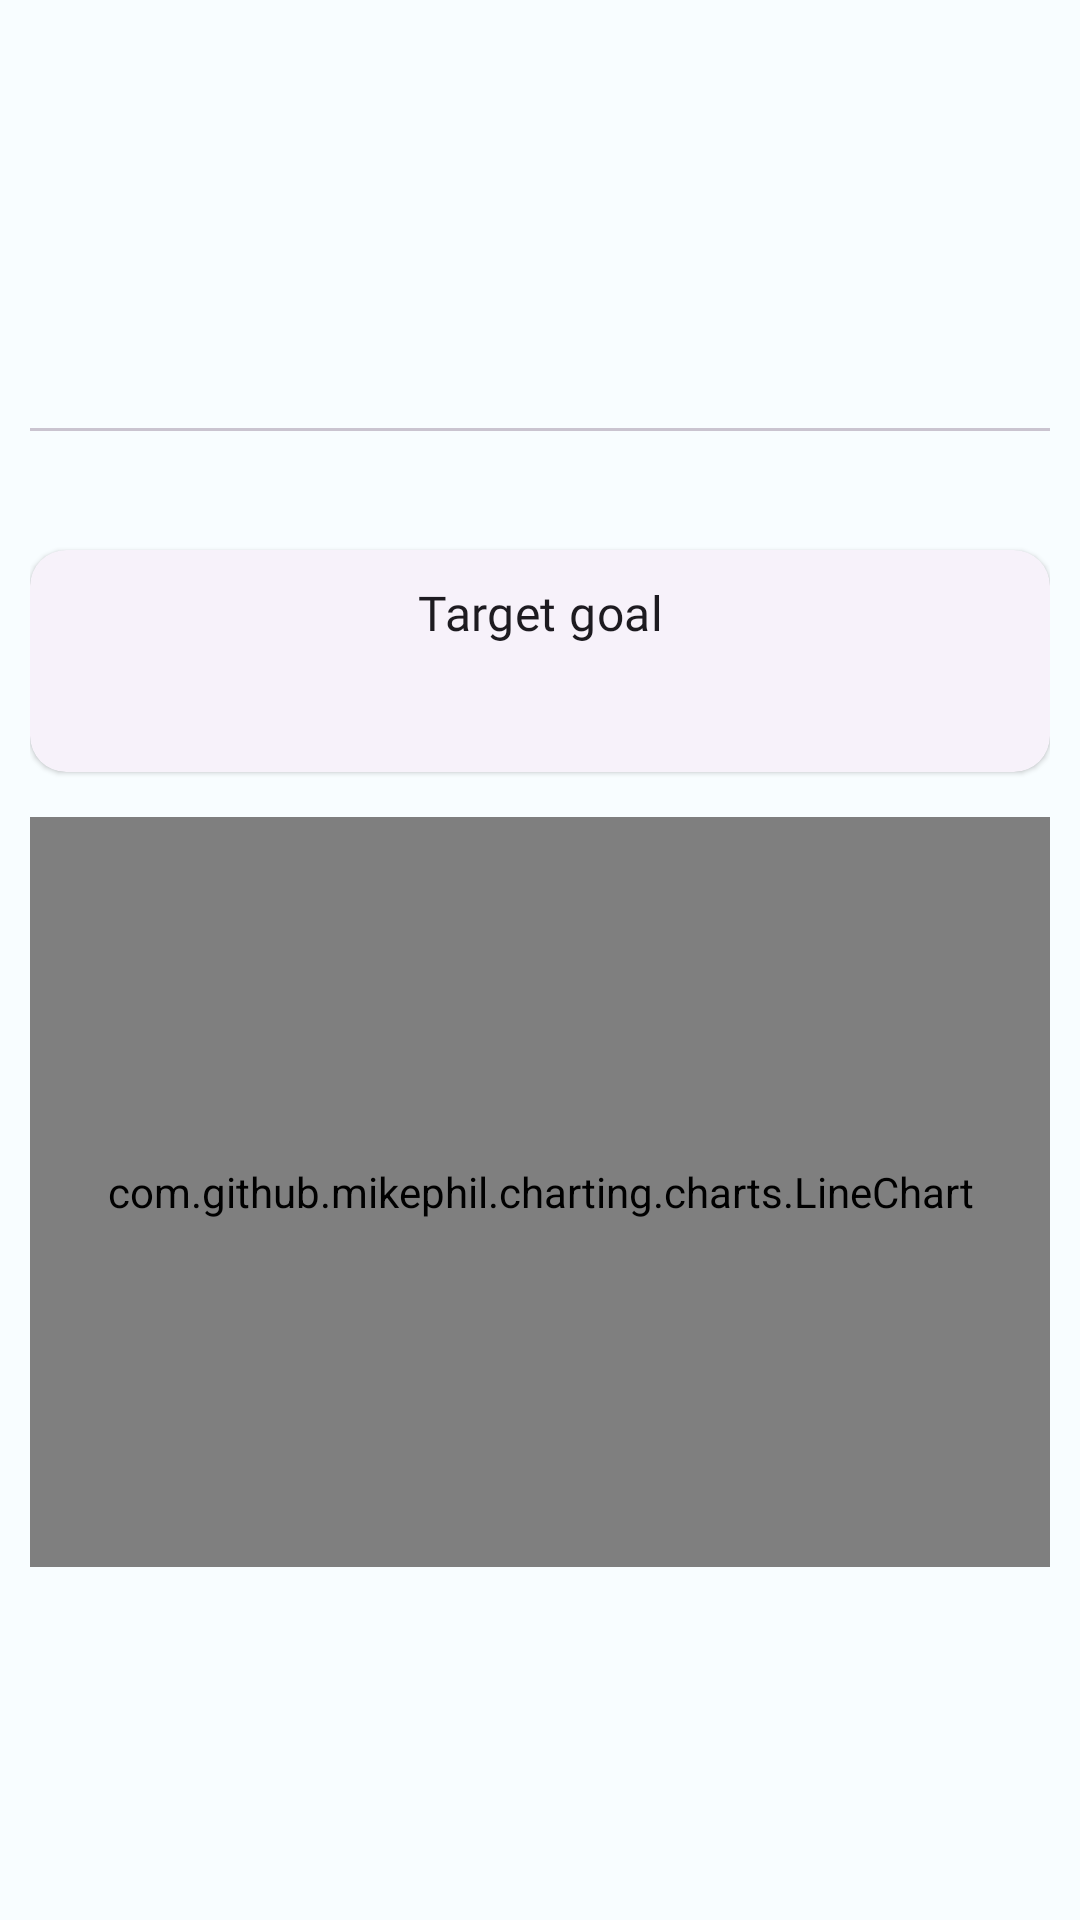

Here is an Android app screen rendered from its layout file. Give the layout XML and the strings, colors and styles it references.
<!-- AndroidManifest.xml: application theme Theme.AMI.Seed -->
<!-- res/layout/fragment_goal_details.xml -->
<?xml version="1.0" encoding="utf-8"?>
<LinearLayout xmlns:android="http://schemas.android.com/apk/res/android"
    xmlns:app="http://schemas.android.com/apk/res-auto"
    xmlns:tools="http://schemas.android.com/tools"
    android:layout_width="match_parent"
    android:layout_height="match_parent"
    android:fillViewport="true"
    android:orientation="vertical">

    <com.google.android.material.appbar.AppBarLayout
        android:id="@+id/app_bar"
        android:layout_width="match_parent"
        android:layout_height="wrap_content"
        android:fitsSystemWindows="true"
        app:layout_constraintStart_toStartOf="parent"
        app:layout_constraintTop_toTopOf="parent">

        <com.google.android.material.appbar.MaterialToolbar
            android:id="@+id/toolbar"
            android:layout_width="match_parent"
            android:layout_height="?attr/actionBarSize"
            tools:title="@string/fragment_goal_details_title" />

    </com.google.android.material.appbar.AppBarLayout>

    <androidx.core.widget.NestedScrollView
        android:id="@+id/nested_scroll_view"
        android:layout_width="match_parent"
        android:layout_height="match_parent"
        android:padding="10dp">

        <LinearLayout
            android:layout_width="match_parent"
            android:layout_height="wrap_content"
            android:orientation="vertical">

            <com.google.android.material.card.MaterialCardView
                android:id="@+id/goal_card_view"
                android:layout_width="match_parent"
                android:layout_height="wrap_content"
                app:cardCornerRadius="0dp"
                app:strokeWidth="0dp">

                <androidx.constraintlayout.widget.ConstraintLayout
                    android:layout_width="match_parent"
                    android:layout_height="wrap_content">

                    <com.google.android.material.textview.MaterialTextView
                        android:id="@+id/goal_name"
                        android:layout_width="0dp"
                        android:layout_height="wrap_content"
                        android:textAppearance="@style/TextAppearance.Ami.Body1"
                        app:layout_constraintEnd_toEndOf="parent"
                        app:layout_constraintStart_toStartOf="parent"
                        app:layout_constraintTop_toTopOf="parent"
                        tools:text="goal name example" />

                    <com.google.android.material.textview.MaterialTextView
                        android:id="@+id/goal_category"
                        android:layout_width="0dp"
                        android:layout_height="wrap_content"
                        android:gravity="start"
                        android:textAppearance="@style/TextAppearance.Ami.Body2"
                        app:layout_constraintEnd_toEndOf="parent"
                        app:layout_constraintStart_toStartOf="@+id/goal_name"
                        app:layout_constraintTop_toBottomOf="@+id/goal_name"
                        tools:text="Category" />

                    <com.google.android.material.textview.MaterialTextView
                        android:id="@+id/goal_description"
                        android:layout_width="wrap_content"
                        android:layout_height="wrap_content"
                        android:layout_marginTop="3dp"
                        android:textAppearance="@style/TextAppearance.Ami.Caption"
                        app:layout_constraintStart_toStartOf="parent"
                        app:layout_constraintTop_toBottomOf="@+id/goal_category"
                        tools:text="test description for example goal, this text must be on multiple lines" />

                </androidx.constraintlayout.widget.ConstraintLayout>

            </com.google.android.material.card.MaterialCardView>

            <com.google.android.material.divider.MaterialDivider
                android:id="@+id/divider"
                android:layout_width="wrap_content"
                android:layout_height="wrap_content"
                android:layout_marginTop="10dp" />

            <com.google.android.material.textview.MaterialTextView
                android:id="@+id/goal_due_date"
                android:layout_width="wrap_content"
                android:layout_height="wrap_content"
                android:layout_marginTop="10dp"
                android:drawablePadding="5dp"
                android:gravity="center"
                android:textAppearance="@style/TextAppearance.Ami.Overline"
                app:drawableTint="?attr/colorOnSurface"
                tools:text="Due date" />

            
            <com.google.android.material.card.MaterialCardView
                android:id="@+id/objective_view"
                style="@style/Widget.Material3.CardView.Elevated"
                android:layout_width="match_parent"
                android:layout_height="wrap_content"
                android:layout_marginTop="15dp">

                <androidx.constraintlayout.widget.ConstraintLayout
                    android:layout_width="match_parent"
                    android:layout_height="match_parent"
                    android:padding="10dp">

                    <com.google.android.material.textview.MaterialTextView
                        android:id="@+id/target_goal_title"
                        android:layout_width="match_parent"
                        android:layout_height="wrap_content"
                        android:gravity="center"
                        android:text="@string/goal"
                        android:textAppearance="@style/TextAppearance.Ami.Subtitle1.Day"
                        app:layout_constraintEnd_toEndOf="parent"
                        app:layout_constraintStart_toStartOf="parent"
                        app:layout_constraintTop_toTopOf="parent" />

                    <com.google.android.material.textview.MaterialTextView
                        android:id="@+id/tv_goal"
                        android:layout_width="wrap_content"
                        android:layout_height="wrap_content"
                        android:textAppearance="@style/TextAppearance.Ami.Headline5"
                        app:layout_constraintEnd_toEndOf="@+id/target_goal_title"
                        app:layout_constraintStart_toStartOf="@+id/target_goal_title"
                        app:layout_constraintTop_toBottomOf="@+id/target_goal_title"
                        tools:text="15 pages" />

                </androidx.constraintlayout.widget.ConstraintLayout>

            </com.google.android.material.card.MaterialCardView>

            
            <androidx.recyclerview.widget.RecyclerView
                android:id="@+id/rv_evaluations"
                android:layout_width="match_parent"
                android:layout_height="wrap_content"
                android:maxHeight="150dp"
                app:layout_constraintStart_toStartOf="parent"
                app:layout_constraintTop_toBottomOf="@id/objective_view"
                tools:itemCount="3"
                tools:listitem="@layout/item_options" />

            

            <com.github.mikephil.charting.charts.LineChart
                android:id="@+id/intermediate_eval_chart"
                android:layout_width="match_parent"
                android:layout_height="250dp"
                android:layout_marginTop="15dp"
                app:layout_constraintTop_toBottomOf="@id/rv_evaluations" />

            <com.google.android.material.textview.MaterialTextView
                android:id="@+id/tv_completion_date"
                style="@style/TextAppearance.Ami.Caption"
                android:layout_width="wrap_content"
                android:layout_height="wrap_content"
                android:layout_marginTop="10dp"
                android:padding="5dp"
                android:textColor="?attr/colorPrimary"
                android:textSize="15sp"
                app:layout_constraintStart_toStartOf="parent"
                app:layout_constraintTop_toBottomOf="@id/intermediate_eval_chart"
                tools:text="Completion date : 25/07/2024" />
        </LinearLayout>

    </androidx.core.widget.NestedScrollView>

</LinearLayout>
<!-- res/layout/item_options.xml (included above) -->
<?xml version="1.0" encoding="utf-8"?>
<TextView xmlns:android="http://schemas.android.com/apk/res/android"
    xmlns:tools="http://schemas.android.com/tools"
    android:layout_width="match_parent"
    android:layout_height="wrap_content"
    android:ellipsize="end"
    android:maxLines="1"
    android:padding="10dp"
    android:textAppearance="?attr/textAppearanceSubtitle1"
    tools:text="Options 1" />
<!-- resources referenced by this layout -->
<resources>
  <string name="fragment_goal_details_title">Goal details</string>
  <string name="goal">Target goal</string>
  <style name="TextAppearance.Ami.Body1" parent="TextAppearance.MaterialComponents.Body1">
          <item name="fontFamily">@font/montserrat_medium</item>
          <item name="android:fontFamily">@font/montserrat_medium</item>
          <item name="android:textSize">16sp</item>
      </style>
  <style name="TextAppearance.Ami.Body2" parent="TextAppearance.MaterialComponents.Body2">
          <item name="fontFamily">@font/montserrat_light</item>
          <item name="android:fontFamily">@font/montserrat_light</item>
          <item name="android:textSize">13sp</item>
      </style>
  <color name="md_theme_light_primary">#005EB2</color>
  <color name="md_theme_light_onPrimary">#FFFFFF</color>
  <color name="md_theme_light_primaryContainer">#D5E3FF</color>
  <color name="md_theme_light_onPrimaryContainer">#001B3B</color>
  <color name="md_theme_light_secondary">#6F5D00</color>
  <color name="md_theme_light_onSecondary">#FFFFFF</color>
  <color name="md_theme_light_secondaryContainer">#FFE262</color>
  <color name="md_theme_light_onSecondaryContainer">#221B00</color>
  <color name="md_theme_light_tertiary">#006D3D</color>
  <color name="md_theme_light_onTertiary">#FFFFFF</color>
  <color name="md_theme_light_tertiaryContainer">#5CFFA3</color>
  <color name="md_theme_light_onTertiaryContainer">#00210F</color>
  <color name="md_theme_light_error">#BA1A1A</color>
  <color name="md_theme_light_errorContainer">#FFDAD6</color>
  <color name="md_theme_light_onError">#FFFFFF</color>
  <color name="md_theme_light_onErrorContainer">#410002</color>
  <color name="md_theme_light_background">#F8FDFF</color>
  <color name="md_theme_light_onBackground">#001F25</color>
  <color name="md_theme_light_outline">#74777F</color>
  <color name="md_theme_light_inverseOnSurface">#D6F6FF</color>
  <color name="md_theme_light_inverseSurface">#00363F</color>
  <color name="md_theme_light_surface">#F8FDFF</color>
  <color name="md_theme_light_onSurface">#001F25</color>
  <color name="md_theme_light_surfaceVariant">#E0E2EC</color>
  <color name="md_theme_light_onSurfaceVariant">#43474E</color>
  <color name="md_theme_light_inversePrimary">#A7C8FF</color>
  <style name="TextAppearance.Ami.TitleLarge" parent="TextAppearance.Material3.TitleLarge">
          <item name="fontFamily">@font/montserrat_medium</item>
          <item name="android:fontFamily">@font/montserrat_medium</item>
      </style>
  <style name="TextAppearance.Ami.Headline3" parent="TextAppearance.MaterialComponents.Headline3">
          <item name="fontFamily">@font/montserrat_bold</item>
          <item name="android:fontFamily">@font/montserrat_bold</item>
          <item name="android:textSize">48sp</item>
      </style>
  <style name="TextAppearance.Ami.Headline4" parent="TextAppearance.MaterialComponents.Headline4">
          <item name="fontFamily">@font/montserrat_bold</item>
          <item name="android:fontFamily">@font/montserrat_bold</item>
          <item name="android:textSize">34sp</item>
      </style>
  <style name="TextAppearance.Ami.Button" parent="TextAppearance.MaterialComponents.Button">
          <item name="fontFamily">@font/montserrat_medium</item>
          <item name="android:fontFamily">@font/montserrat_medium</item>
          <item name="android:textSize">14sp</item>
      </style>
  <style name="AppBarAmi.Light" parent="Widget.Material3.AppBarLayout">
          <item name="toolbarStyle">@style/ToolbarAmi.Light</item>
      </style>
  <style name="ToolbarAmi.Light" parent="Widget.MaterialComponents.Toolbar">
          
          <item name="materialThemeOverlay">@style/ThemeOverlay.App.Toolbar.Light</item>
          <item name="titleTextAppearance">@style/TextAppearance.Ami.TitleLarge</item>
      </style>
</resources>
